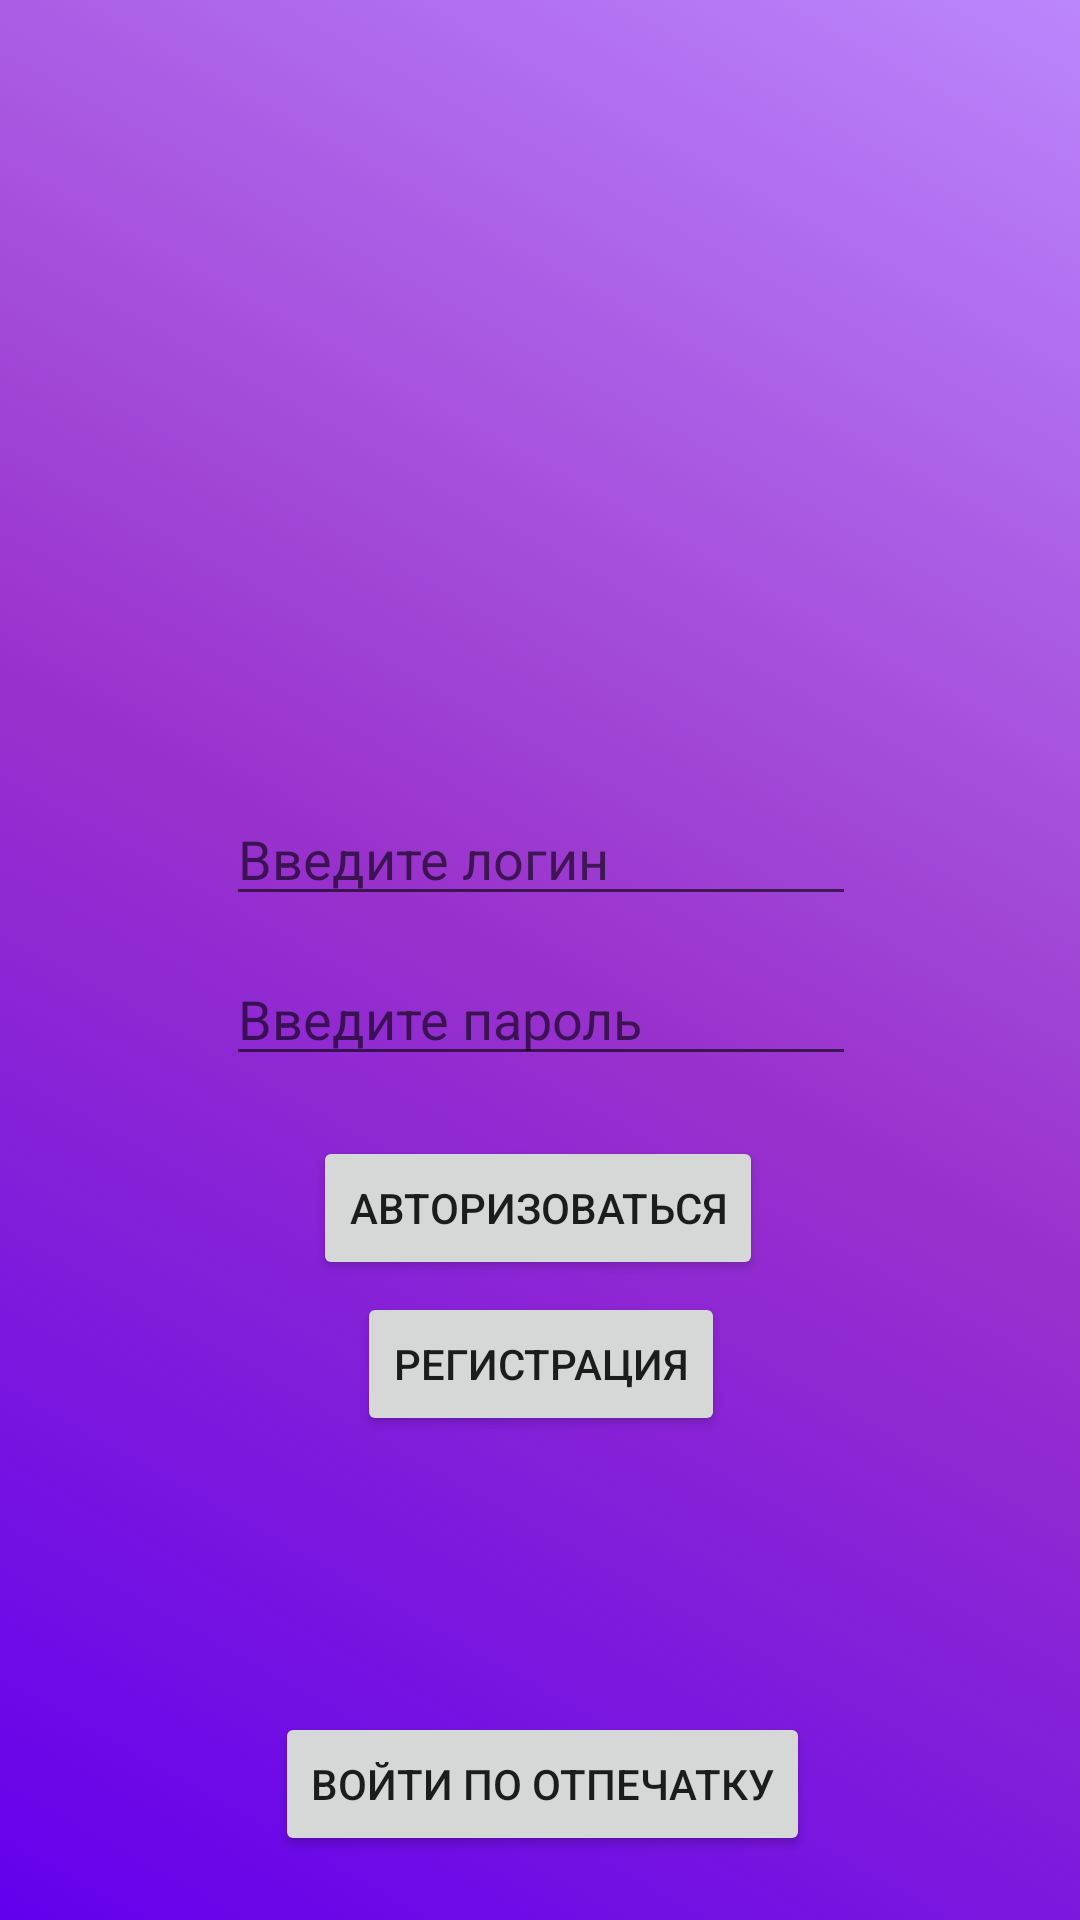

The Android layout XML behind this screen, and the referenced resources:
<!-- AndroidManifest.xml: application theme Theme.NovostiDBApp -->
<!-- res/layout/activity_main.xml -->
<?xml version="1.0" encoding="utf-8"?>
<androidx.constraintlayout.widget.ConstraintLayout xmlns:android="http://schemas.android.com/apk/res/android"
    xmlns:app="http://schemas.android.com/apk/res-auto"
    xmlns:tools="http://schemas.android.com/tools"
    android:layout_width="match_parent"
    android:layout_height="match_parent"
    tools:context=".MainActivity"
    android:background="@drawable/app_background">

    <EditText
        android:id="@+id/login"
        android:layout_width="wrap_content"
        android:layout_height="wrap_content"
        android:layout_marginTop="264dp"
        android:ems="10"
        android:hint="Введите логин"
        android:inputType="textPersonName"
        app:layout_constraintEnd_toEndOf="parent"
        app:layout_constraintHorizontal_bias="0.502"
        app:layout_constraintStart_toStartOf="parent"
        app:layout_constraintTop_toTopOf="parent" />

    <Button
        android:id="@+id/button2"
        android:layout_width="wrap_content"
        android:layout_height="wrap_content"
        android:layout_marginTop="4dp"
        android:text="Регистрация"
        app:iconTint="#FD0808"
        app:layout_constraintEnd_toEndOf="parent"
        app:layout_constraintHorizontal_bias="0.501"
        app:layout_constraintStart_toStartOf="parent"
        app:layout_constraintTop_toBottomOf="@+id/button" />

    <Button
        android:id="@+id/btnScan"
        android:layout_width="wrap_content"
        android:layout_height="wrap_content"
        android:layout_marginTop="144dp"
        android:text="Войти по отпечатку"
        app:iconTint="#FD0808"
        app:layout_constraintEnd_toEndOf="parent"
        app:layout_constraintHorizontal_bias="0.504"
        app:layout_constraintStart_toStartOf="parent"
        app:layout_constraintTop_toBottomOf="@+id/button" />

    <EditText
        android:id="@+id/password"
        android:layout_width="wrap_content"
        android:layout_height="wrap_content"
        android:layout_marginTop="12dp"
        android:ems="10"
        android:hint="Введите пароль"
        android:inputType="textPassword"
        app:layout_constraintEnd_toEndOf="parent"
        app:layout_constraintHorizontal_bias="0.502"
        app:layout_constraintStart_toStartOf="parent"
        app:layout_constraintTop_toBottomOf="@+id/login" />

    <Button
        android:id="@+id/button"
        android:layout_width="wrap_content"
        android:layout_height="wrap_content"
        android:layout_marginTop="20dp"
        android:text="Авторизоваться"
        app:layout_constraintEnd_toEndOf="parent"
        app:layout_constraintHorizontal_bias="0.497"
        app:layout_constraintStart_toStartOf="parent"
        app:layout_constraintTop_toBottomOf="@+id/password" />

</androidx.constraintlayout.widget.ConstraintLayout>
<!-- resources referenced by this layout -->
<resources>
  <!-- drawable app_background (drawable) -->
  <?xml version="1.0" encoding="utf-8"?>
  <selector xmlns:android="http://schemas.android.com/apk/res/android">
      <item>
          <shape android:shape="rectangle">
              <gradient android:startColor="@color/purple_500"
                  android:centerColor="@color/purple_900"
                  android:endColor="@color/purple_200"
                  android:angle="45"/>
          </shape>
      </item>
  </selector>
  <style name="Theme.NovostiDBApp" parent="Theme.MaterialComponents.DayNight.DarkActionBar">
          
          <item name="colorPrimary">@color/purple_500</item>
          <item name="colorPrimaryVariant">@color/purple_700</item>
          <item name="colorOnPrimary">@color/white</item>
          
          <item name="colorSecondary">@color/teal_200</item>
          <item name="colorSecondaryVariant">@color/teal_700</item>
          <item name="colorOnSecondary">@color/black</item>
          
          <item name="android:statusBarColor" tools:targetApi="l">?attr/colorPrimaryVariant</item>
          
      </style>
  <color name="purple_500">#FF6200EE</color>
  <color name="purple_900">#9932cc</color>
  <color name="purple_200">#FFBB86FC</color>
  <color name="purple_700">#FF3700B3</color>
  <color name="white">#FFFFFFFF</color>
  <color name="teal_200">#FF03DAC5</color>
  <color name="teal_700">#FF018786</color>
  <color name="black">#FF000000</color>
</resources>
